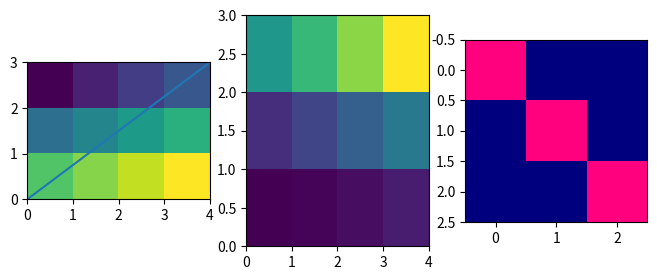

Generate this figure with matplotlib: (Note: this script raises an exception after producing the figure.)
# get_cursor_data and format_cursor_data for images, pcolormesh, scatter and lines at synthetic mouse positions; mouseover flags.
import numpy as np
import matplotlib
matplotlib.use("agg")
import matplotlib.pyplot as plt
from matplotlib.backend_bases import MouseEvent

fig, axs = plt.subplots(1, 3, figsize=(8, 3), dpi=80)
im = axs[0].imshow(np.arange(12).reshape(3, 4) * 0.1234, extent=(0, 4, 0, 3), cmap="viridis")
qm = axs[1].pcolormesh(np.arange(5), np.arange(4), np.arange(12).reshape(3, 4) ** 2)
rgb = axs[2].imshow(np.dstack([np.eye(3), np.zeros((3, 3)), np.ones((3, 3)) * 0.5]))
fig.canvas.draw()
for art, ax, pts in [(im, axs[0], [(0.5, 0.5), (3.5, 2.5), (5, 5)]), (qm, axs[1], [(0.5, 0.5), (3.2, 2.7)]),
                     (rgb, axs[2], [(0, 0), (2, 2)])]:
    for xd, yd in pts:
        x, y = ax.transData.transform((xd, yd))
        ev = MouseEvent("motion_notify_event", fig.canvas, x, y)
        data = art.get_cursor_data(ev)
        shown = art.format_cursor_data(data) if data is not None else None
        print(type(art).__name__, (xd, yd), None if data is None else np.round(np.atleast_1d(data), 4).tolist(), shown)
print(im.mouseover, qm.mouseover, axs[0].lines == [])
ln, = axs[0].plot([0, 4], [0, 3])
print(ln.mouseover, ln.get_cursor_data(None))
ln.set_mouseover(True)
print(ln.mouseover, ln in axs[0]._mouseover_set)
print(im.format_cursor_data(1.23456789), im.format_cursor_data(np.ma.masked), im.format_cursor_data(None))
im.set_norm(matplotlib.colors.BoundaryNorm([0, 0.5, 1, 1.5], 256))
print(im.format_cursor_data(0.7))
print(axs[0].format_coord(1.5, 2.5), axs[0].format_xdata(1.23456), axs[0].format_ydata(2))
fig.savefig("cursor.png")
